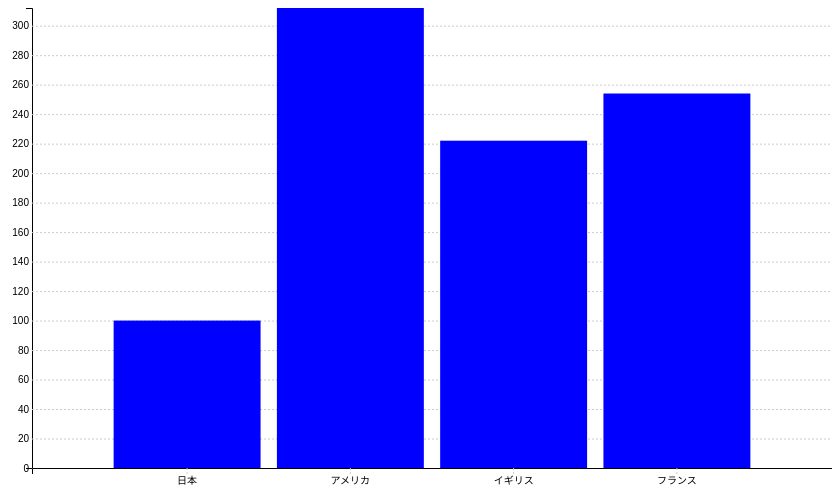
D3 v5 page, settled after 360 driven frames (6 s of simulated time); the page loaded 1 data file(s).


// ── index.js

//チャート全体の幅と高さを保管する変数
var width, height;
//全体からマージンを引いたチャート用エリアの幅と高さを保存する変数
var chartWidth, chartHeight;
//マージン
var margin = { top: 0, left: 100, bottom: 40, right: 0 };


//svg要素をDOMに追加
var svg = d3.select("#graph").append("svg");

//svg要素配下に軸用のレイヤーを追加
var axisLayer = svg.append("g").classed("axisLayer", true);
//svg要素配下に軸チャート用のレイヤーを追加
var chartLayer = svg.append("g").classed("chartLayer", true);

//正規化関数の用意
var xScale = d3.scaleBand();
var yScale = d3.scaleLinear();

//データの型を変換する関数
var cast = function(d) {
  d.value = +d.value;
  return d;
};


//データ読み込み
d3.csv("data.csv").then(main);

function main(data) {
  //value値を数値型に変換
  data.forEach(cast);

  //サイズの調整
  initSize(data);
  
  initScale(data);
  
  //軸を描画
  renderAxis();
  //チャートを描画
  renderChart(data);
}

function initSize(data) {
  //親要素の高さと幅を取得し、チャートのサイズを決定する
  width = document.querySelector("#graph").clientWidth;
  height = document.querySelector("#graph").clientHeight;

  //チャート描画エリア (軸は含まない)のマージン
  chartWidth = width - (margin.left + margin.right);
  chartHeight = height - (margin.top + margin.bottom);

  //svg要素は親要素と同じサイズにする
  svg.attr("width", width).attr("height", height);

  //軸(axis)を描画するレイヤーも親要素と同じサイズにする。
  axisLayer.attr("width", width).attr("height", height);

  //チャートを描画するレイヤーはマージン分縮小される
  chartLayer
    .attr("width", chartWidth)
    .attr("height", chartHeight)
    .attr("transform", "translate(" + [margin.left, margin.top] + ")");

}

function initScale(data){
  xScale
    .domain(
      data.map(function(d) {
        return d.name;
      })
    )
    .range([0, chartWidth])
    .paddingInner(0.1) //バー間のパディング
    .paddingOuter(0.5); //x軸両端のパディング

  yScale
    .domain([
      0,
      d3.max(data, function(d) {
        return d.value;
      })
    ])
    .range([chartHeight, 0]);
  
}

function renderChart(data) {
  //トランジションオブジェクトを生成
  var t = d3
    .transition()
    .duration(1000)
    .ease(d3.easeLinear)
    //トランジションイベント
    .on("start", function(d) {
      console.log("transiton start");
    }) //トランジション開始時
    .on("end", function(d) {
      console.log("transiton end");
    }); //トランジション終了時

  var bar = chartLayer.selectAll(".bar").data(data);

  bar.exit().remove();

  bar
    .enter()
    .append("rect")
    .classed("bar", true)
    .merge(bar) //選択済みセレクションをenterで追加されるセレクションにマージする
    .attr("fill", "blue")
    .attr("width", xScale.bandwidth())
    .attr("height", 0)
    .attr("transform", function(d) {
      return "translate(" + [xScale(d.name), chartHeight] + ")";
    });

  //アニメーション
  chartLayer
    .selectAll(".bar")
    .transition(t)
    .attr("height", function(d) {
      return chartHeight - yScale(d.value);
    })
    .attr("transform", function(d) {
      return "translate(" + [xScale(d.name), yScale(d.value)] + ")";
    });
}

function renderAxis() {
  var yAxis = d3.axisLeft(yScale).tickSizeInner(-chartWidth);

  axisLayer
    .append("g")
    .attr("transform", "translate(" + [margin.left, margin.top] + ")")
    .attr("class", "axis y")
    .call(yAxis);

  var xAxis = d3.axisBottom(xScale);

  axisLayer
    .append("g")
    .attr("class", "axis x")
    .attr("transform", "translate(" + [margin.left, chartHeight] + ")")
    .call(xAxis);
}


### data: data.csv
name, value
日本, 100
アメリカ, 312
イギリス, 222
フランス, 254